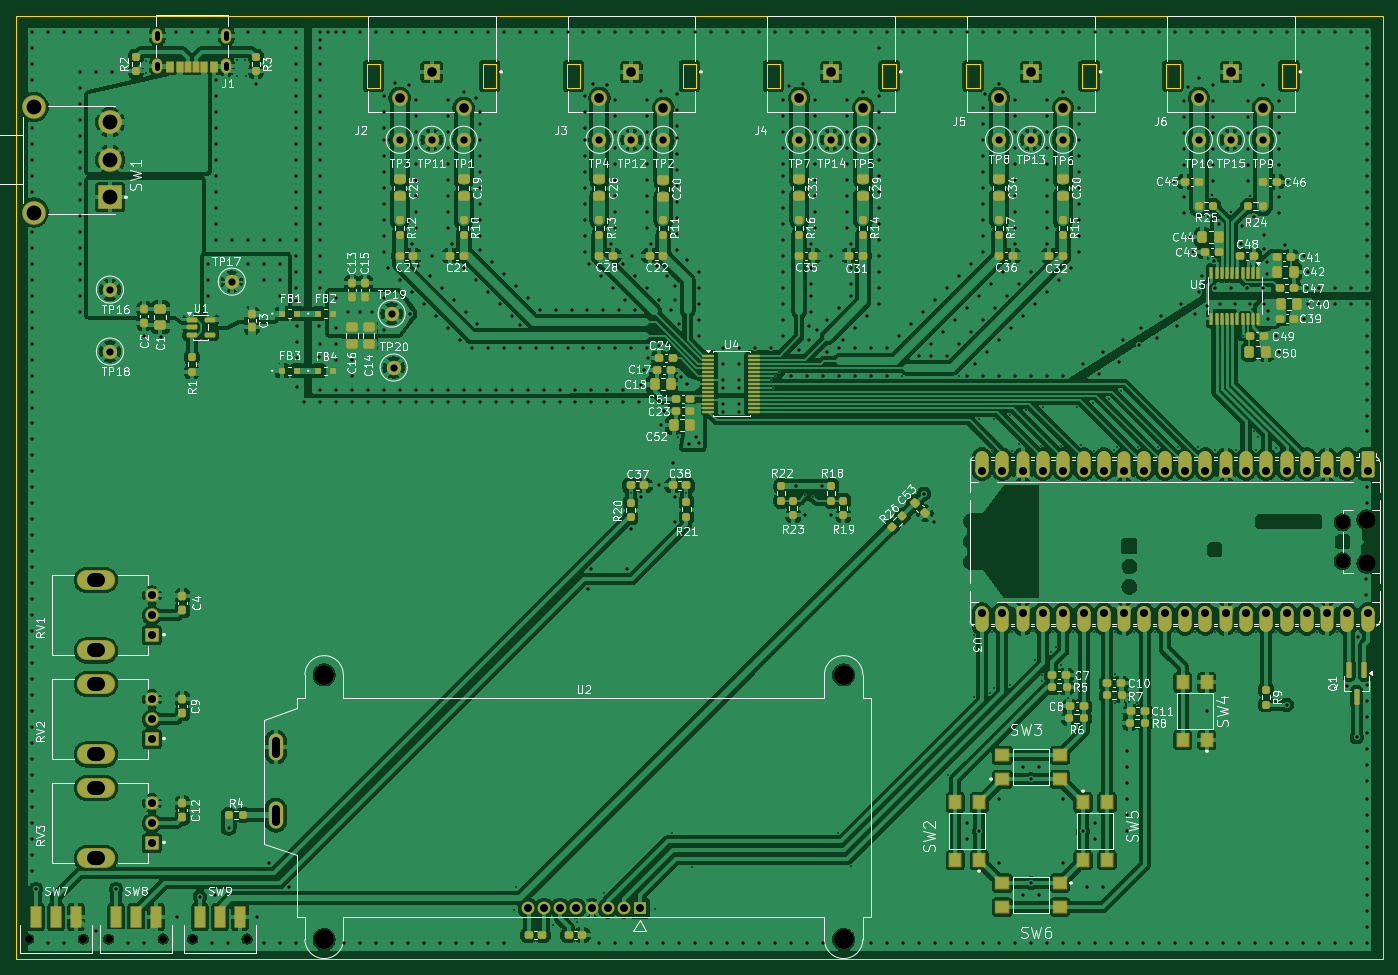
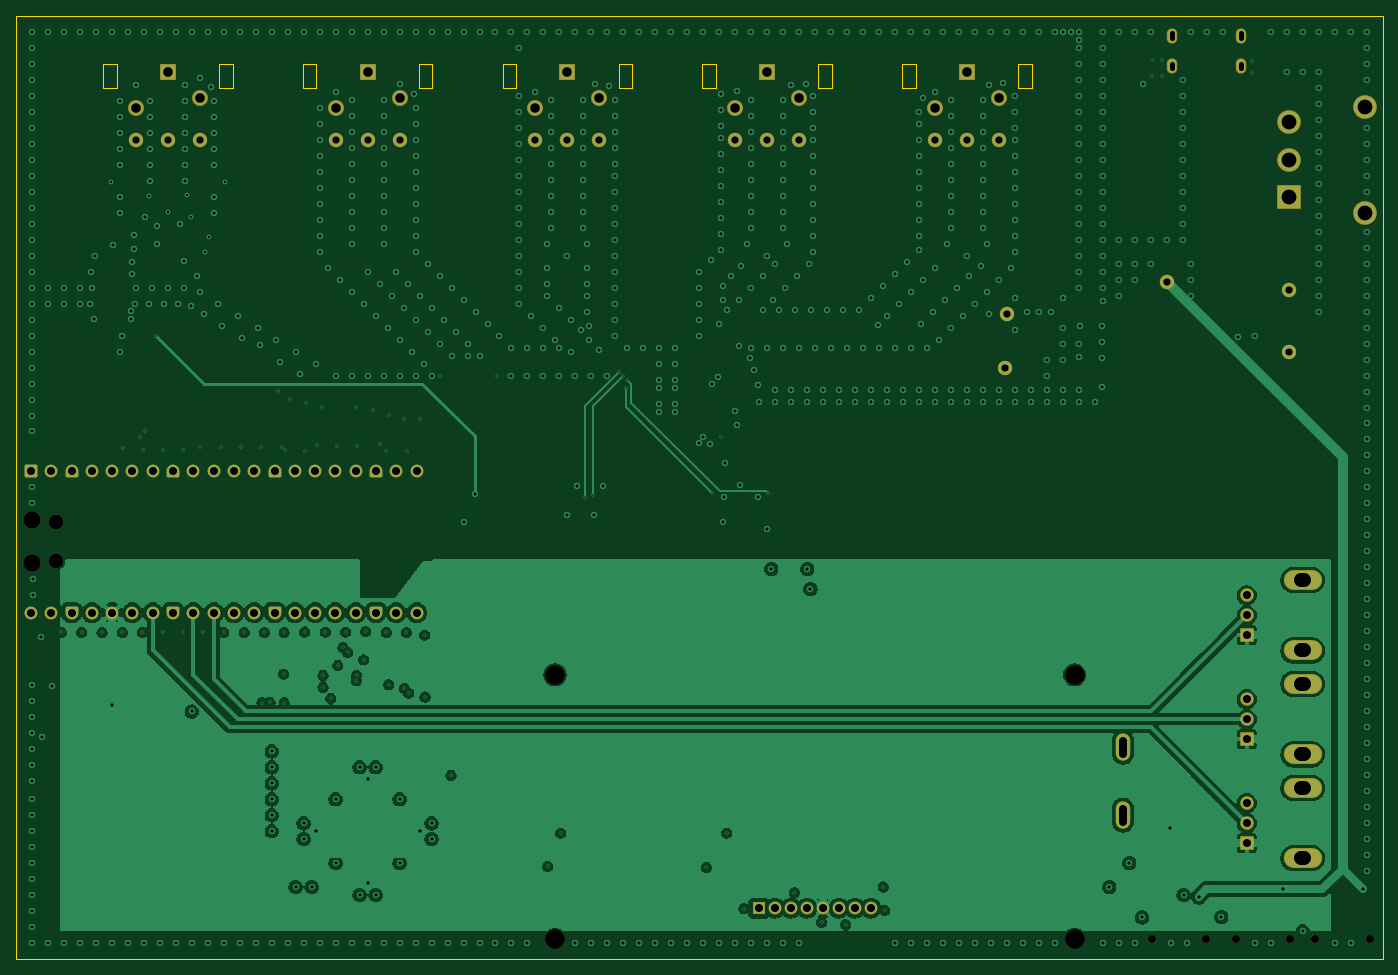
Circuit board: 11 layer files. Board 171.0 x 118.0 mm.
- bottom_copper: PiPICO_AudioHat-B_Cu.gbl (228309 bytes)
- bottom_mask: PiPICO_AudioHat-B_Mask.gbs (7292 bytes)
- paste: PiPICO_AudioHat-B_Paste.gbp (474 bytes)
- bottom_silk: PiPICO_AudioHat-B_Silkscreen.gbo (475 bytes)
- outline: PiPICO_AudioHat-Edge_Cuts.gm1 (2730 bytes)
- top_copper: PiPICO_AudioHat-F_Cu.gtl (782854 bytes)
- top_mask: PiPICO_AudioHat-F_Mask.gts (21540 bytes)
- paste: PiPICO_AudioHat-F_Paste.gtp (11639 bytes)
- top_silk: PiPICO_AudioHat-F_Silkscreen.gto (224016 bytes)
- drill: PiPICO_AudioHat-NPTH.drl (730 bytes)
- drill: PiPICO_AudioHat-PTH.drl (15375 bytes)

=== bottom_copper: PiPICO_AudioHat-B_Cu.gbl (228309 bytes, source omitted) ===
=== bottom_mask: PiPICO_AudioHat-B_Mask.gbs (7292 bytes, source omitted) ===
=== paste: PiPICO_AudioHat-B_Paste.gbp ===
%TF.GenerationSoftware,KiCad,Pcbnew,10.0.8-1.fc45*%
%TF.CreationDate,2026-11-25T18:39:52-07:00*%
%TF.ProjectId,PiPICO_AudioHat,50695049-434f-45f4-9175-64696f486174,rev?*%
%TF.SameCoordinates,Original*%
%TF.FileFunction,Paste,Bot*%
%TF.FilePolarity,Positive*%
%FSLAX46Y46*%
G04 Gerber Fmt 4.6, Leading zero omitted, Abs format (unit mm)*
G04 Created by KiCad (PCBNEW 10.0.8-1.fc45) date 2026-11-25 18:39:52*
%MOMM*%
%LPD*%
G01*
G04 APERTURE LIST*
G04 APERTURE END LIST*
M02*

=== bottom_silk: PiPICO_AudioHat-B_Silkscreen.gbo ===
%TF.GenerationSoftware,KiCad,Pcbnew,10.0.8-1.fc45*%
%TF.CreationDate,2026-11-25T18:39:52-07:00*%
%TF.ProjectId,PiPICO_AudioHat,50695049-434f-45f4-9175-64696f486174,rev?*%
%TF.SameCoordinates,Original*%
%TF.FileFunction,Legend,Bot*%
%TF.FilePolarity,Positive*%
%FSLAX46Y46*%
G04 Gerber Fmt 4.6, Leading zero omitted, Abs format (unit mm)*
G04 Created by KiCad (PCBNEW 10.0.8-1.fc45) date 2026-11-25 18:39:52*
%MOMM*%
%LPD*%
G01*
G04 APERTURE LIST*
G04 APERTURE END LIST*
M02*

=== outline: PiPICO_AudioHat-Edge_Cuts.gm1 ===
%TF.GenerationSoftware,KiCad,Pcbnew,10.0.8-1.fc45*%
%TF.CreationDate,2026-11-25T18:39:53-07:00*%
%TF.ProjectId,PiPICO_AudioHat,50695049-434f-45f4-9175-64696f486174,rev?*%
%TF.SameCoordinates,Original*%
%TF.FileFunction,Profile,NP*%
%FSLAX46Y46*%
G04 Gerber Fmt 4.6, Leading zero omitted, Abs format (unit mm)*
G04 Created by KiCad (PCBNEW 10.0.8-1.fc45) date 2026-11-25 18:39:53*
%MOMM*%
%LPD*%
G01*
G04 APERTURE LIST*
%TA.AperFunction,Profile*%
%ADD10C,0.050000*%
%TD*%
%TA.AperFunction,Profile*%
%ADD11C,0.010000*%
%TD*%
G04 APERTURE END LIST*
D10*
X38000000Y-28000000D02*
X209000000Y-28000000D01*
X209000000Y-146000000D01*
X38000000Y-146000000D01*
X38000000Y-28000000D01*
%TO.C,J4*%
D11*
X131900000Y-34000000D02*
X131900000Y-37000000D01*
X131900000Y-37000000D02*
X133600000Y-37000000D01*
X133600000Y-34000000D02*
X131900000Y-34000000D01*
X133600000Y-37000000D02*
X133600000Y-34000000D01*
X146400000Y-34000000D02*
X146400000Y-37000000D01*
X146400000Y-37000000D02*
X148100000Y-37000000D01*
X148100000Y-34000000D02*
X146400000Y-34000000D01*
X148100000Y-37000000D02*
X148100000Y-34000000D01*
%TO.C,J2*%
X81900000Y-34000000D02*
X81900000Y-37000000D01*
X81900000Y-37000000D02*
X83600000Y-37000000D01*
X83600000Y-34000000D02*
X81900000Y-34000000D01*
X83600000Y-37000000D02*
X83600000Y-34000000D01*
X96400000Y-34000000D02*
X96400000Y-37000000D01*
X96400000Y-37000000D02*
X98100000Y-37000000D01*
X98100000Y-34000000D02*
X96400000Y-34000000D01*
X98100000Y-37000000D02*
X98100000Y-34000000D01*
%TO.C,J3*%
X106900000Y-34000000D02*
X106900000Y-37000000D01*
X106900000Y-37000000D02*
X108600000Y-37000000D01*
X108600000Y-34000000D02*
X106900000Y-34000000D01*
X108600000Y-37000000D02*
X108600000Y-34000000D01*
X121400000Y-34000000D02*
X121400000Y-37000000D01*
X121400000Y-37000000D02*
X123100000Y-37000000D01*
X123100000Y-34000000D02*
X121400000Y-34000000D01*
X123100000Y-37000000D02*
X123100000Y-34000000D01*
%TO.C,J6*%
X181900000Y-34000000D02*
X181900000Y-37000000D01*
X181900000Y-37000000D02*
X183600000Y-37000000D01*
X183600000Y-34000000D02*
X181900000Y-34000000D01*
X183600000Y-37000000D02*
X183600000Y-34000000D01*
X196400000Y-34000000D02*
X196400000Y-37000000D01*
X196400000Y-37000000D02*
X198100000Y-37000000D01*
X198100000Y-34000000D02*
X196400000Y-34000000D01*
X198100000Y-37000000D02*
X198100000Y-34000000D01*
%TO.C,J5*%
X156900000Y-34000000D02*
X156900000Y-37000000D01*
X156900000Y-37000000D02*
X158600000Y-37000000D01*
X158600000Y-34000000D02*
X156900000Y-34000000D01*
X158600000Y-37000000D02*
X158600000Y-34000000D01*
X171400000Y-34000000D02*
X171400000Y-37000000D01*
X171400000Y-37000000D02*
X173100000Y-37000000D01*
X173100000Y-34000000D02*
X171400000Y-34000000D01*
X173100000Y-37000000D02*
X173100000Y-34000000D01*
%TD*%
M02*

=== top_copper: PiPICO_AudioHat-F_Cu.gtl (782854 bytes, source omitted) ===
=== top_mask: PiPICO_AudioHat-F_Mask.gts (21540 bytes, source omitted) ===
=== paste: PiPICO_AudioHat-F_Paste.gtp (11639 bytes, source omitted) ===
=== top_silk: PiPICO_AudioHat-F_Silkscreen.gto (224016 bytes, source omitted) ===
=== drill: PiPICO_AudioHat-NPTH.drl ===
M48
; DRILL file KiCad 10.0.8-1.fc45 date 2026-11-25T18:40:44
; FORMAT={-:-/ absolute / metric / decimal}
; #@! TF.CreationDate,2026-11-25T18:40:44-07:00
; #@! TF.GenerationSoftware,Kicad,Pcbnew,10.0.8-1.fc45
; #@! TF.FileFunction,NonPlated,1,4,NPTH
FMAT,2
METRIC
; #@! TA.AperFunction,NonPlated,NPTH,ComponentDrill
T1C1.000
; #@! TA.AperFunction,NonPlated,NPTH,ComponentDrill
T2C1.850
; #@! TA.AperFunction,NonPlated,NPTH,ComponentDrill
T3C2.200
; #@! TA.AperFunction,NonPlated,NPTH,ComponentDrill
T4C2.500
%
G90
G05
T1
X39.6Y-143.5
X46.4Y-143.5
X49.6Y-143.5
X56.4Y-143.5
X60.1Y-143.5
X66.9Y-143.5
T2
X203.97Y-91.35
X203.97Y-96.2
T3
X207.0Y-91.05
X207.0Y-96.5
T4
X76.55Y-110.45
X76.55Y-143.55
X141.55Y-110.45
X141.55Y-143.55
M30

=== drill: PiPICO_AudioHat-PTH.drl (15375 bytes, source omitted) ===
